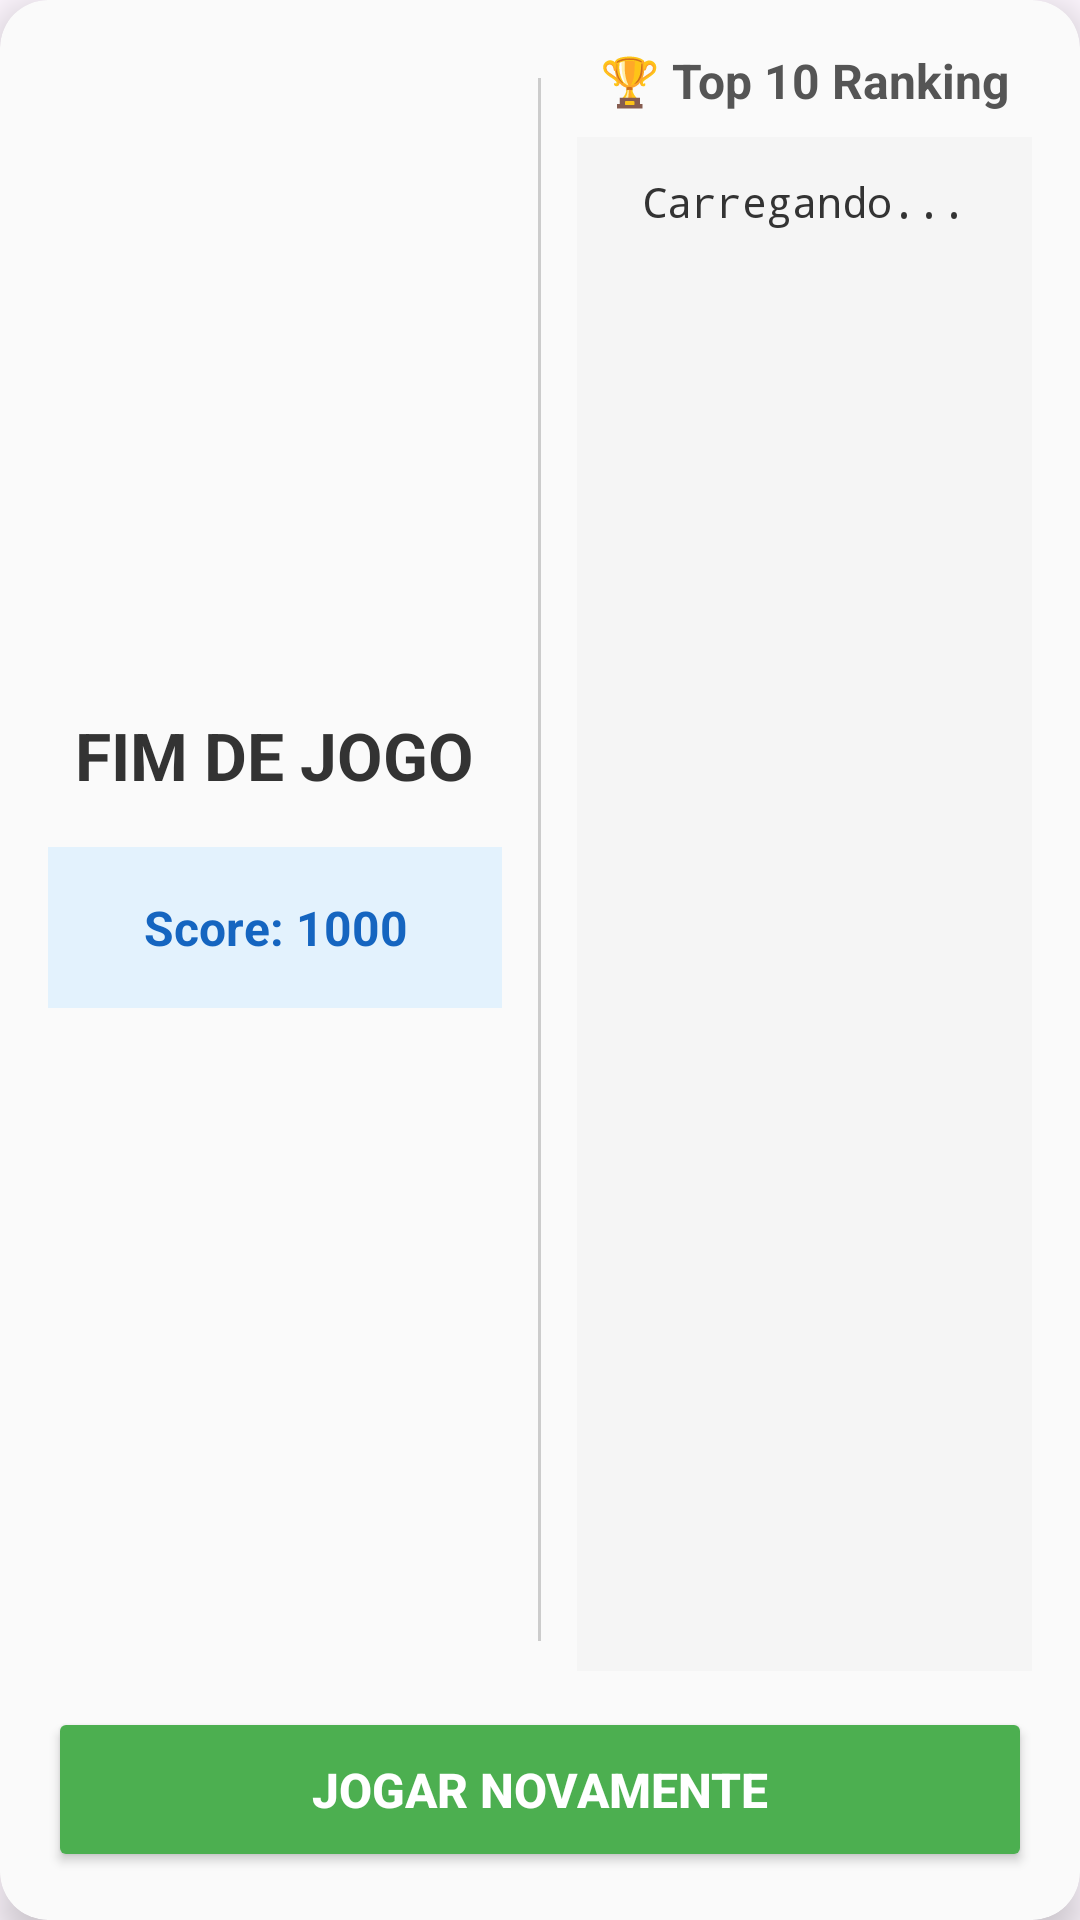

Android layout source for this screen:
<!-- AndroidManifest.xml: application theme Theme.CannonGameApp -->
<!-- res/layout/dialog_game_over.xml -->
<?xml version="1.0" encoding="utf-8"?>
<androidx.cardview.widget.CardView xmlns:android="http://schemas.android.com/apk/res/android"
    xmlns:app="http://schemas.android.com/apk/res-auto"
    android:layout_width="match_parent"
    android:layout_height="match_parent"
    app:cardBackgroundColor="#FAFAFA"
    app:cardCornerRadius="16dp"
    app:cardElevation="8dp">

    <androidx.constraintlayout.widget.ConstraintLayout
        android:layout_width="match_parent"
        android:layout_height="match_parent"
        android:padding="16dp">

        
        <Button
            android:id="@+id/btnRestart"
            android:layout_width="0dp"
            android:layout_height="55dp"
            android:layout_marginTop="8dp"
            android:backgroundTint="#4CAF50"
            android:text="Jogar Novamente"
            android:textColor="#FFF"
            android:textSize="16sp"
            android:textStyle="bold"
            app:cornerRadius="8dp"
            app:layout_constraintBottom_toBottomOf="parent"
            app:layout_constraintEnd_toEndOf="parent"
            app:layout_constraintStart_toStartOf="parent" />

        
        <LinearLayout
            android:layout_width="match_parent"
            android:layout_height="0dp"
            android:layout_marginBottom="12dp"
            android:baselineAligned="false"
            android:orientation="horizontal"
            app:layout_constraintBottom_toTopOf="@id/btnRestart"
            app:layout_constraintTop_toTopOf="parent">

            
            <LinearLayout
                android:layout_width="0dp"
                android:layout_height="match_parent"
                android:layout_weight="1"
                android:gravity="center"
                android:orientation="vertical"
                android:paddingEnd="12dp">

                <TextView
                    android:id="@+id/tvTitle"
                    android:layout_width="wrap_content"
                    android:layout_height="wrap_content"
                    android:layout_marginBottom="16dp"
                    android:text="FIM DE JOGO"
                    android:textColor="#333"
                    android:textSize="22sp"
                    android:textStyle="bold" />

                
                <TextView
                    android:id="@+id/tvMessage"
                    android:layout_width="match_parent"
                    android:layout_height="wrap_content"
                    android:background="#E3F2FD"
                    android:padding="16dp"
                    android:text="Score: 1000"
                    android:textAlignment="center"
                    android:textColor="#1565C0"
                    android:textSize="16sp"
                    android:textStyle="bold" />

            </LinearLayout>

            <View
                android:layout_width="1dp"
                android:layout_height="match_parent"
                android:layout_marginTop="10dp"
                android:layout_marginBottom="10dp"
                android:background="#CCCCCC" />

            
            <LinearLayout
                android:layout_width="0dp"
                android:layout_height="match_parent"
                android:layout_weight="1"
                android:orientation="vertical"
                android:paddingStart="12dp">

                <TextView
                    android:layout_width="match_parent"
                    android:layout_height="wrap_content"
                    android:layout_marginBottom="8dp"
                    android:text="🏆 Top 10 Ranking"
                    android:textAlignment="center"
                    android:textColor="#555"
                    android:textSize="16sp"
                    android:textStyle="bold" />

                <ScrollView
                    android:layout_width="match_parent"
                    android:layout_height="match_parent"
                    android:background="#F5F5F5"
                    android:fillViewport="true">

                    <TextView
                        android:id="@+id/tvHighScores"
                        android:layout_width="match_parent"
                        android:layout_height="wrap_content"
                        android:lineSpacingExtra="4dp"
                        android:padding="12dp"
                        android:text="Carregando..."
                        android:textAlignment="center"
                        android:textColor="#333"
                        android:textSize="14sp"
                        android:typeface="monospace" />
                </ScrollView>
            </LinearLayout>

        </LinearLayout>

    </androidx.constraintlayout.widget.ConstraintLayout>
</androidx.cardview.widget.CardView>
<!-- resources referenced by this layout -->
<resources>
  <style name="Theme.CannonGameApp" parent="Base.Theme.CannonGameApp" />
  <style name="Base.Theme.CannonGameApp" parent="Theme.Material3.DayNight.NoActionBar">
          <item name="windowNoTitle">true</item>
          <item name="windowActionBar">false</item>
          <item name="android:windowFullscreen">true</item>
      </style>
</resources>
